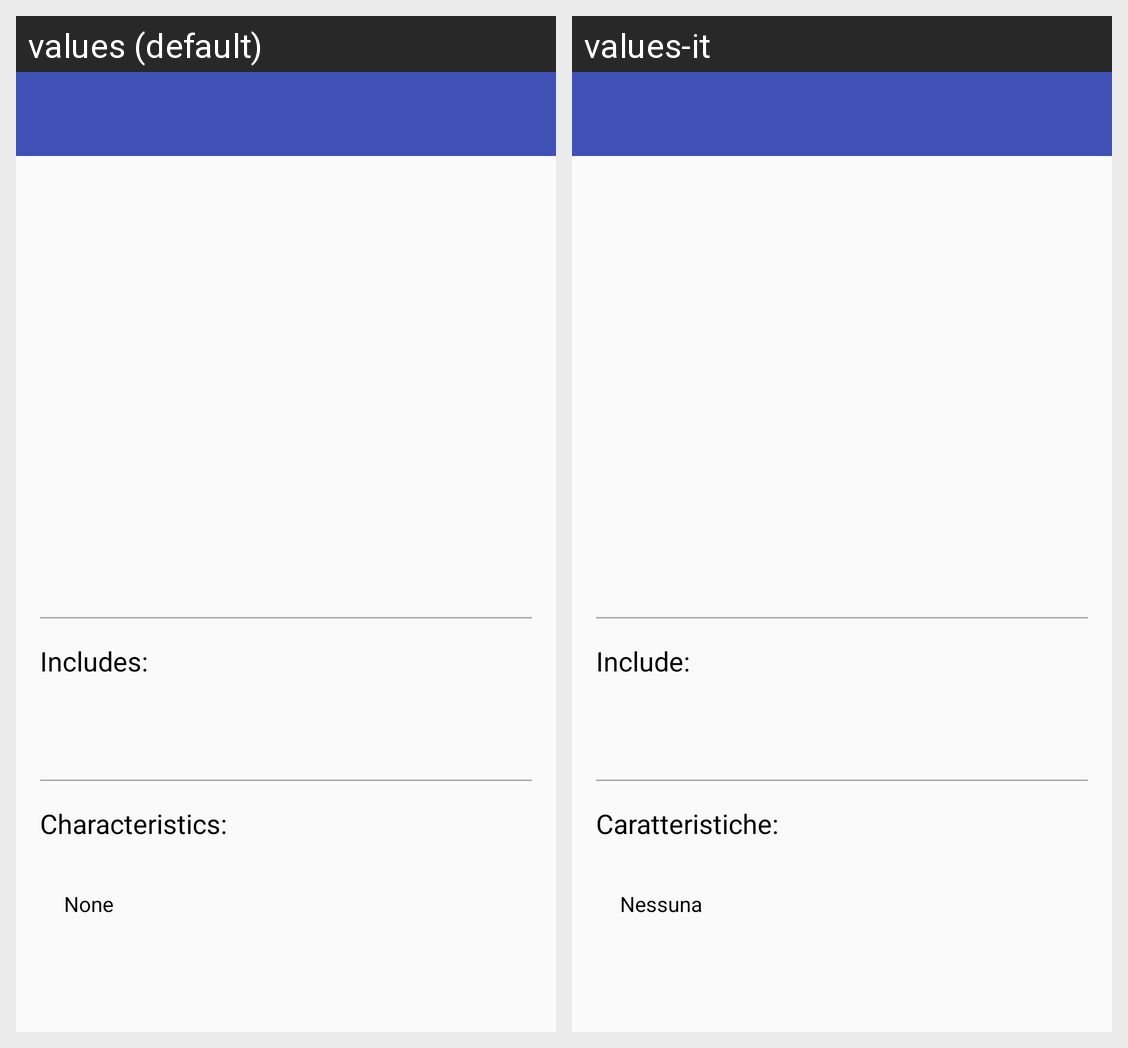

The Android screen above is rendered under two locales of the same app. Produce the string resources it draws, with the default and per-locale values.
Android screen res/layout/activity_show_offer_details.xml rendered under 2 locales, left to right: values (default), values-it. Device: Nexus 5 (rendered at 1080×1920; each locale shown at half size, 540×960, under a caption strip naming it); theme AppTheme.
Strings drawn on this screen, with the default value and each locale's value (text and hints the layout hard-codes, and strings that could not be matched under every locale, appear in the picture but are not listed):

sod_includes_title
  values: Includes:
  values-it: Include:

characteristics_title
  values: Characteristics:
  values-it: Caratteristiche:

characteristics_default_text
  values: None
  values-it: Nessuna
